Run: headless pygame with SDL's dummy video driver; simulated clock (each Clock.tick advances the game by its frame time, no real sleeping); random seed 0; keys injected as events and as key.get_pressed() state; no mouse input.
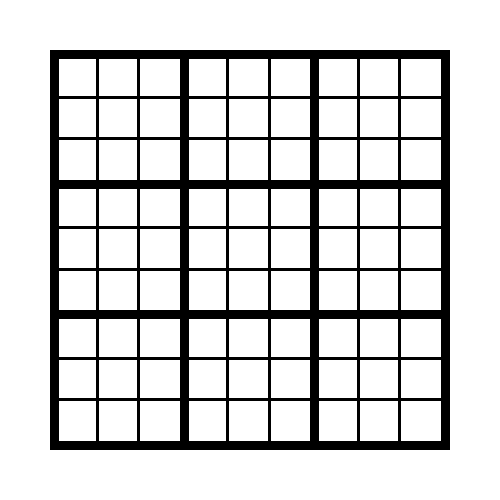
Frame 1 of 4 · flips 1–60 · no input
Frame 2 of 4 · flips 61–180 · tapped SPACE, RETURN · held RIGHT (→), D · screen unchanged from frame 1, image omitted
Frame 3 of 4 · flips 181–300 · held DOWN (↓), S · screen unchanged from frame 2, image omitted
Frame 4 of 4 · flips 301–420 · held LEFT (←), A, UP (↑), W · screen unchanged from frame 3, image omitted

The pygame program that drew these frames:

#!/usr/bin/python
# -*- coding: utf8 -*-"

import pygame

BLACK = pygame.Color(0, 0, 0)
WHITE = pygame.Color(255, 255, 255)

BOARD_MARGIN = 50
BOARD_SIZE = 400

THICK_LINE = 9
THIN_LINE = 3

WIDTH, HEIGHT = BOARD_SIZE + 2*BOARD_MARGIN, BOARD_SIZE + 2*BOARD_MARGIN

class SudokuGrid(object):

  def __init__(self, size):
    self._size = size

  def sudoku_board(self):
      board = pygame.Surface((self._size, self._size))
      board.fill(WHITE)
      large_width = THICK_LINE
      small_width = THIN_LINE
      dl = large_width // 2
      ds = small_width // 2
      cell_size = (self._size - 4*THICK_LINE - 6*THIN_LINE) / 9
      # We have 4 thick lines separating 3 big blocks.
      # If we remove one thick line width from size, we get 3 times the delta between 2 thick lines.
      block_delta = (self._size - large_width) / 3
      large_lines_positions = [dl, block_delta+dl, 2*block_delta+dl, 3*block_delta+dl]
      # The thin lines positions are taken relative to the middle of the previous thick line.
      small_lines_positions = [dl+cell_size+ds, dl+2*cell_size+small_width+ds]
      for x in large_lines_positions:
          for y in large_lines_positions:
              pygame.draw.line(board, BLACK, (x, 0), (x, self._size), width=large_width)
              pygame.draw.line(board, BLACK, (0, y), (self._size, y), width=large_width)
              for dx in small_lines_positions:
                  for dy in small_lines_positions:
                      pygame.draw.line(board, BLACK, (x+dx, 0), (x+dx, self._size), width=small_width)
                      pygame.draw.line(board, BLACK, (0, y+dy), (self._size, y+dy), width=small_width)
      return board

pygame.display.set_caption("Color sudoku")
screen = pygame.display.set_mode((WIDTH, HEIGHT))

exit = False
grid = SudokuGrid(BOARD_SIZE)
while not exit:
    screen.fill(WHITE)
    for event in pygame.event.get():
        if event.type==pygame.QUIT:
            exit = True
        if event.type == pygame.KEYDOWN:
            if event.key == pygame.K_ESCAPE:
                exit = True
    screen.blit(grid.sudoku_board(), (BOARD_MARGIN, BOARD_MARGIN))
    pygame.display.flip()

pygame.quit()
